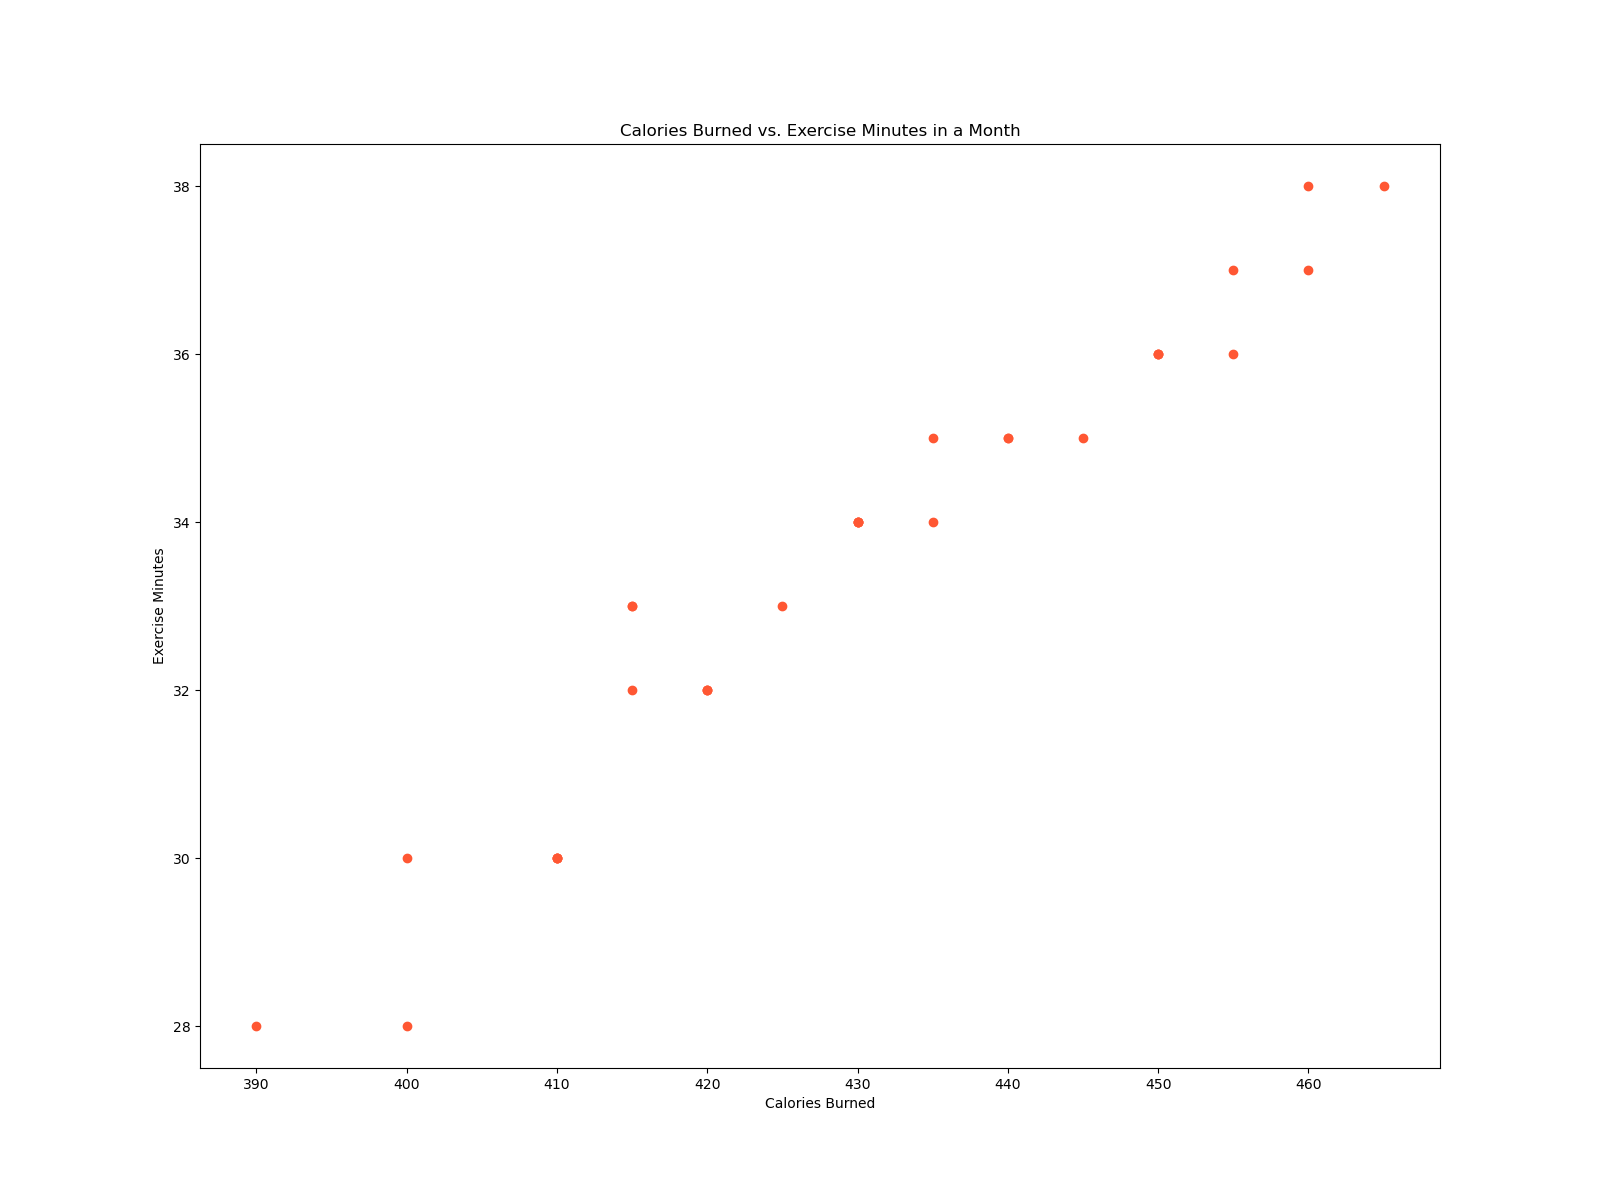

Data behind this chart, as committed beside it:
days, calories_burned, exercise_minutes
1, 400, 30
2, 420, 32
3, 390, 28
4, 440, 35
5, 415, 33
6, 410, 30
7, 430, 34
8, 450, 36
9, 420, 32
10, 410, 30
11, 455, 37
12, 430, 34
13, 415, 33
14, 435, 35
15, 460, 38
16, 410, 30
17, 450, 36
18, 425, 33
19, 440, 35
20, 415, 32
21, 430, 34
22, 445, 35
23, 460, 37
24, 455, 36
25, 420, 32
26, 410, 30
27, 435, 34
28, 400, 28
29, 450, 36
30, 465, 38
31, 430, 34
